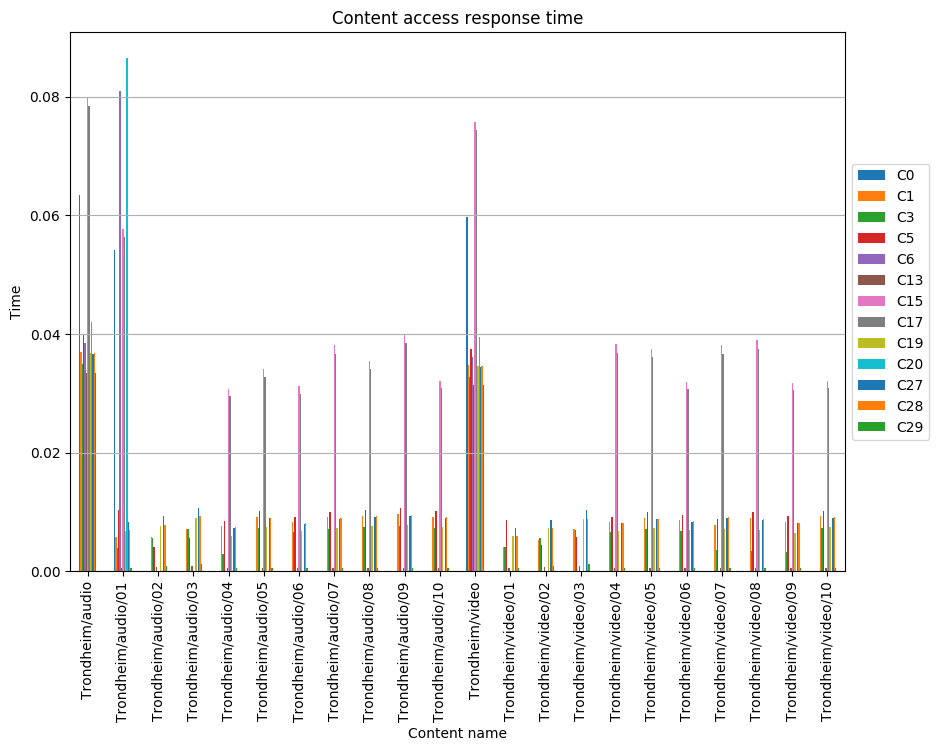

The file beside this chart, header and first rows:
, C0, C1, C3, C5, C6, C13, C15, C17, C19, C20, C27, C28, C29
Trondheim/audio, 0.06346, 0.03694, 0.03486, 0.03977, 0.03843, 0.03337, 0.07998, 0.07849, 0.03679, 0.04202, 0.03664, 0.03679, 0.03337
Trondheim/audio/01, 0.05409, 0.00581, 0.003974, 0.01025, 0.08101, 0.0005059, 0.05776, 0.05629, 0.006729, 0.08652, 0.00827, 0.006985, 0.0005589
Trondheim/audio/02, , 0.005752, 0.005532, 0.004103, , 0.0007383, , , 0.007619, , 0.009294, 0.007874, 0.0009696
Trondheim/audio/03, , 0.007131, 0.007137, 0.005665, , 0.0008696, , , 0.009028, , 0.0107, 0.009284, 0.001254
Trondheim/audio/04, , 0.007554, 0.002865, 0.008466, , 0.000599, 0.03072, 0.0295, 0.005861, , 0.007293, 0.007424, 0.000599
Trondheim/audio/05, , 0.009188, 0.007296, 0.01013, , 0.0005405, 0.03403, 0.03268, 0.007432, , 0.008918, 0.009053, 0.0005405
Trondheim/audio/06, , 0.008291, 0.006584, 0.009144, , 0.0004877, 0.03119, 0.02995, 0.006706, , 0.008047, 0.008169, 0.0004877
Trondheim/audio/07, , 0.009063, 0.007197, 0.009996, , 0.0005331, 0.03818, 0.03667, 0.00733, , 0.008796, 0.00893, 0.0005331
Trondheim/audio/08, , 0.009379, 0.007448, 0.01034, , 0.0005517, 0.03546, 0.03405, 0.007586, , 0.009103, 0.009241, 0.0005517
Trondheim/audio/09, , 0.009602, 0.007625, 0.01059, , 0.0005648, 0.04006, 0.03847, 0.007766, , 0.009319, 0.00946, 0.0005648
Trondheim/audio/10, , 0.009215, 0.007318, 0.01016, , 0.0005421, 0.03211, 0.03084, 0.007454, , 0.008944, 0.00908, 0.0005421
Trondheim/video, 0.05967, 0.03474, 0.03278, 0.0374, 0.03614, 0.03138, 0.07575, 0.07435, 0.0346, 0.03951, 0.03446, 0.0346, 0.03138
Trondheim/video/01, , 0.004013, 0.004146, 0.008681, , 0.0004973, , , 0.006005, , 0.007343, 0.006005, 0.0005248
Trondheim/video/02, , 0.005196, 0.005648, 0.004495, , 0.0006766, , , 0.007222, , 0.008559, 0.007222, 0.000924
Trondheim/video/03, , 0.007177, 0.007037, 0.005738, , 0.0008134, , , 0.008824, , 0.01039, 0.008824, 0.001199
Trondheim/video/04, , 0.008296, 0.006588, 0.00915, , 0.000488, 0.0383, 0.03678, 0.00671, , 0.008052, 0.008174, 0.000488
Trondheim/video/05, , 0.009009, 0.007154, 0.009936, , 0.0005299, 0.03752, 0.03603, 0.007286, , 0.008744, 0.008876, 0.0005299
Trondheim/video/06, , 0.008628, 0.006852, 0.009516, , 0.0005075, 0.03197, 0.0307, 0.006978, , 0.008374, 0.008501, 0.0005075
Trondheim/video/07, , 0.007824, 0.003513, 0.008782, , 0.0005741, 0.03814, 0.03663, 0.007186, , 0.008942, 0.009102, 0.0005741
Trondheim/video/08, , 0.008904, 0.003377, 0.009979, , 0.0005946, 0.03905, 0.0375, 0.006908, , 0.008597, 0.008751, 0.0005946
Trondheim/video/09, , 0.008347, 0.003166, 0.009355, , 0.0005914, 0.03177, 0.03051, 0.006476, , 0.00806, 0.008203, 0.0005914
Trondheim/video/10, , 0.009243, 0.00734, 0.01019, , 0.0005437, 0.03211, 0.03084, 0.007476, , 0.008971, 0.009107, 0.0005437
